Photos from the image-classification dataset "train" in the GitHub repository Nivedita-del/NSAC-The_Unknown. Its 22 classes are: 1080 lines, 1400 ripples, air compressor, blip, chirp, extremely loud, helix, koi fish, light modulation, low frequency burst, low frequency lines, no glitch, none of the above, paired doves, power line, repeating blips, scattered light, scratchy, tomte, violin mode, wandering line, whistle.

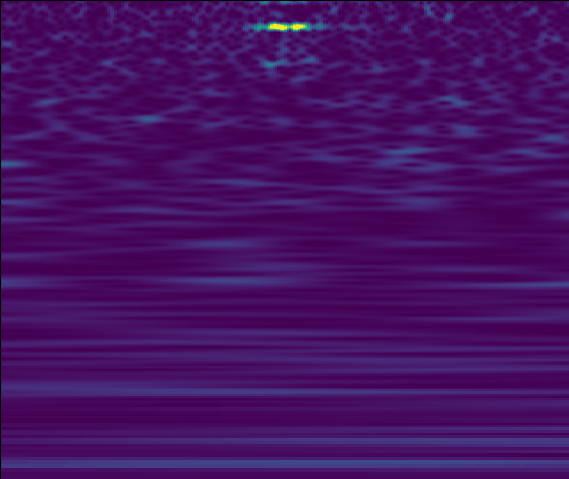
Label: 1400 ripples

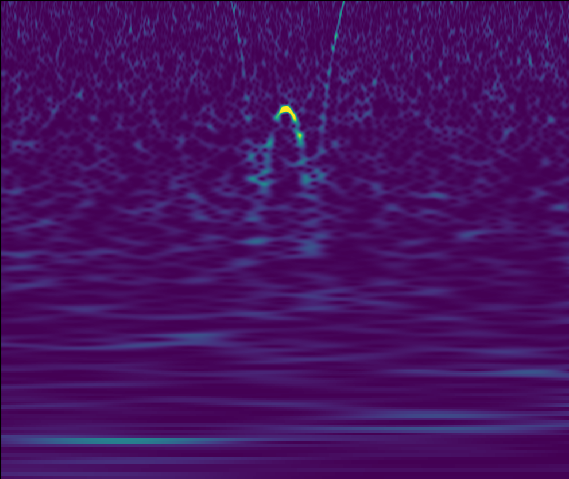
Label: whistle

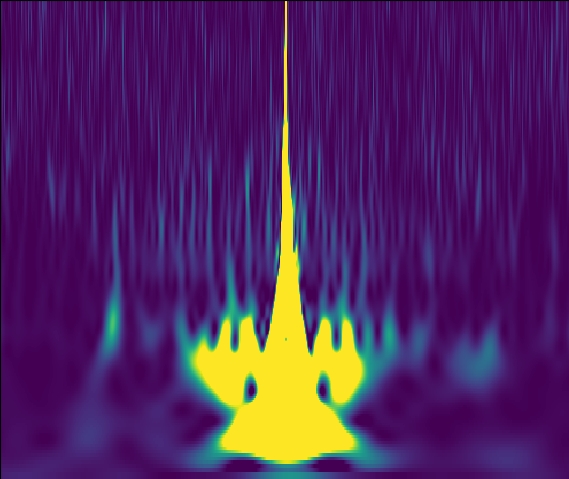
Label: koi fish

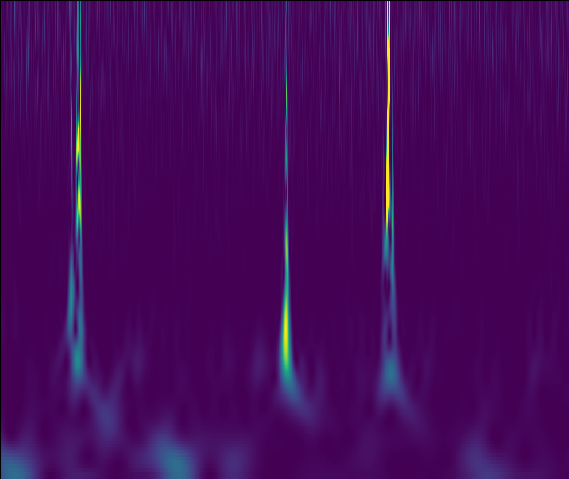
Label: repeating blips

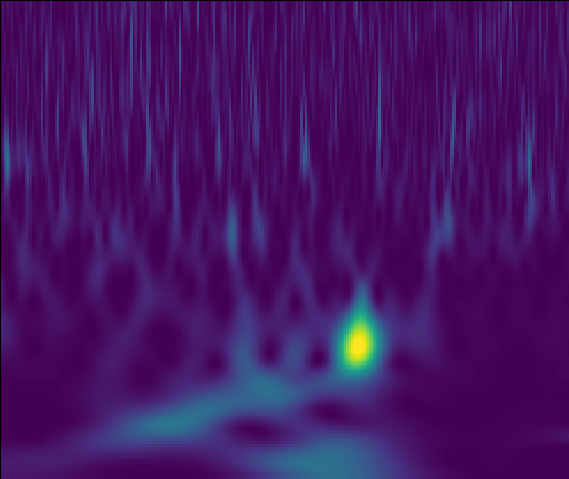
Label: paired doves

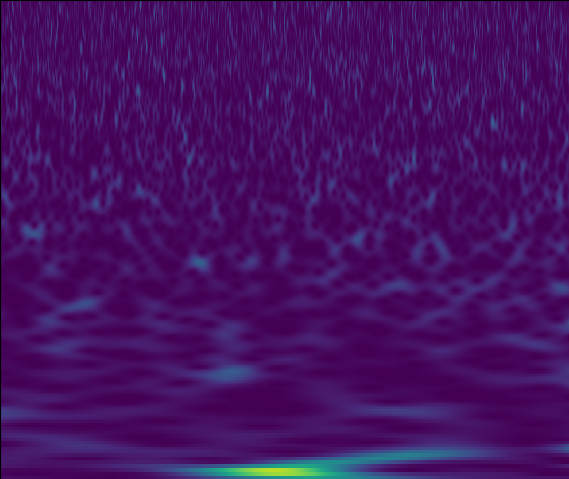
Label: low frequency lines
